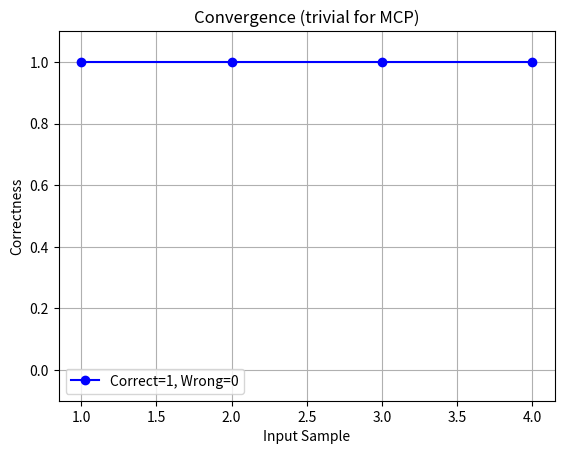
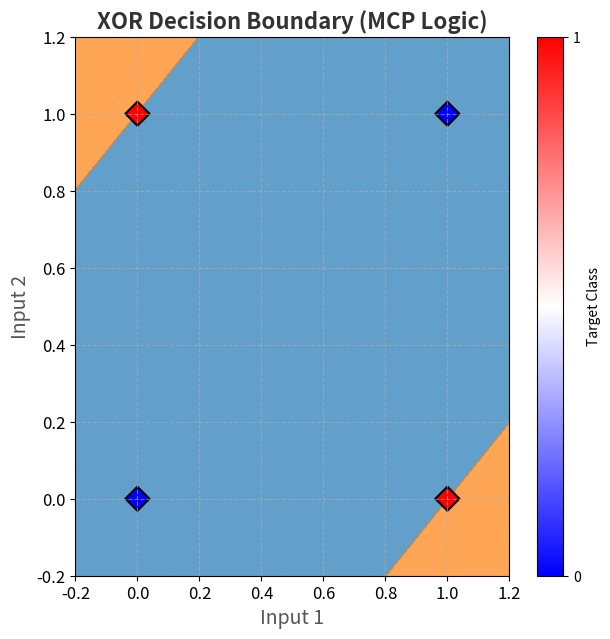

Recreate these plots in Python, in order.
import numpy as np
import matplotlib.pyplot as plt

# XOR input and expected output
inputs = np.array([[0, 0],
                   [0, 1],
                   [1, 0],
                   [1, 1]])

targets = np.array([0, 1, 1, 0])

# Define McCulloch-Pitts neuron as a step function
def mcp_neuron(weight, threshold, x):
    return int(np.dot(weight, x) >= threshold)

# XOR using 2-layer MCP network
def xor_mcp(x1, x2):
    n1 = mcp_neuron([1, -1], 1, [x1, x2])   # x1 AND NOT x2
    n2 = mcp_neuron([-1, 1], 1, [x1, x2])   # NOT x1 AND x2
    y = mcp_neuron([1, 1], 1, [n1, n2])     # n1 OR n2
    return y

# Run XOR
outputs = np.array([xor_mcp(x[0], x[1]) for x in inputs])

# Display results
print("Input  =>  Output")
for i in range(4):
    print(f"{inputs[i]}  =>   {outputs[i]}")

# Accuracy
accuracy = np.mean(outputs == targets)
print(f"\nAccuracy: {accuracy * 100:.2f}%")

# Convergence Curve (trivial: all correct in 1 step)
plt.figure()
plt.plot([1, 2, 3, 4], outputs == targets, 'bo-', label='Correct=1, Wrong=0')
plt.title('Convergence (trivial for MCP)')
plt.xlabel('Input Sample')
plt.ylabel('Correctness')
plt.ylim(-0.1, 1.1)
plt.grid()
plt.legend()
plt.show()

# Decision boundary plot
x = np.linspace(-0.2, 1.2, 200)
y = np.linspace(-0.2, 1.2, 200)
X, Y = np.meshgrid(x, y)
Z = np.array([[xor_mcp(xi, yi) for xi in x] for yi in y])

plt.figure(figsize=(7,7))
plt.contourf(X, Y, Z, levels=[-1, 0.5, 1], colors=['#1f77b4', '#ff7f0e'], alpha=0.7)  # nice blue and orange
scatter = plt.scatter(inputs[:,0], inputs[:,1], c=targets, cmap='bwr', edgecolors='black', s=150, marker='D', linewidth=1.5)
plt.title('XOR Decision Boundary (MCP Logic)', fontsize=16, fontweight='bold', color='#333333')
plt.xlabel('Input 1', fontsize=14, color='#555555')
plt.ylabel('Input 2', fontsize=14, color='#555555')
plt.grid(visible=True, linestyle='--', alpha=0.6)
plt.xticks(fontsize=12)
plt.yticks(fontsize=12)
plt.colorbar(scatter, ticks=[0,1], label='Target Class')
plt.show()
